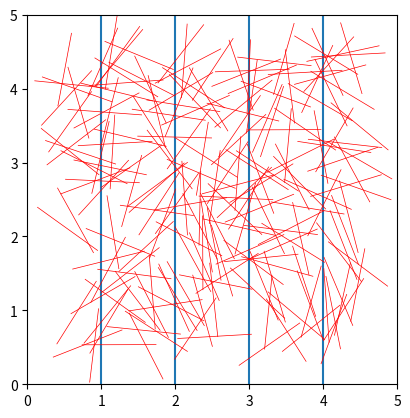

The script that saved this image:
import matplotlib.pyplot as plt
from random import uniform
from math import pi, cos, sin, floor
from numpy import where, empty

# Nombre de lignes du plancher
n=5

# Longueur de l'aiguille
l=1

# Précision
epsilon = 1e-3

# Création des axes verticaux
plt.axis('square')
plt.xlim(0,n)
plt.ylim(0,n)

# Création des lignes du plancher (lignes verticale à 1, 2, ,3 ...
for i in range(1,n):
    plt.axvline(x=i)

# Teste si l'aiguille coupe une ligne du plancher
# L'aiguille ne coupe pas une ligne du plancher si :
# l'abscisse du milieu et celle de la pointe droite ont la même partie entière
# et l'abscisse du milieu et celle de la pointe gauche ont la même partie entière
def teste(x, theta):
    if floor(x+l/2*cos(theta))==floor(x-l/2*cos(theta)):
        return False    # Ne coupe pas
    else :
        return True     #coupe

def genere_et_teste_aiguille():
    """
    On génère aléatoirement l'abscisse et l'ordonnée du milieu
    ainsi que l'inclinaison de l'aiguille
    On calcule abscisses et ordonnées des extrémités
    et on dessine le segment correspondant.
    La fonction renvoie False si l'aiguille ne coupe pas sinon elle renvoie True
    """
    
    x=uniform(l/2+epsilon, n-l/2-epsilon)
    y=uniform(l/2+epsilon, n-l/2-epsilon)
    theta=uniform(-90, 90)

    X=[x-l/2*cos(theta), x+l/2*cos(theta)]
    Y=[y-l/2*sin(theta), y+l/2*sin(theta)]
    plt.plot(X,Y, 'r', linewidth=0.5)
    X, Y = [], []

    return teste(x, theta)

# Nombre d'aiguilles à lancer
nb_aiguilles = 200

# Compte les aiguilles qui coupent les lignes du plancher
cpt = 0

for i in range(nb_aiguilles):
    coupe = genere_et_teste_aiguille()
    if  coupe:
        cpt +=1

print("Nombre d'aiguilles qui coupent :", cpt)
print("Proba correspondante :", round(cpt / nb_aiguilles,2))
plt.show()
    

    
